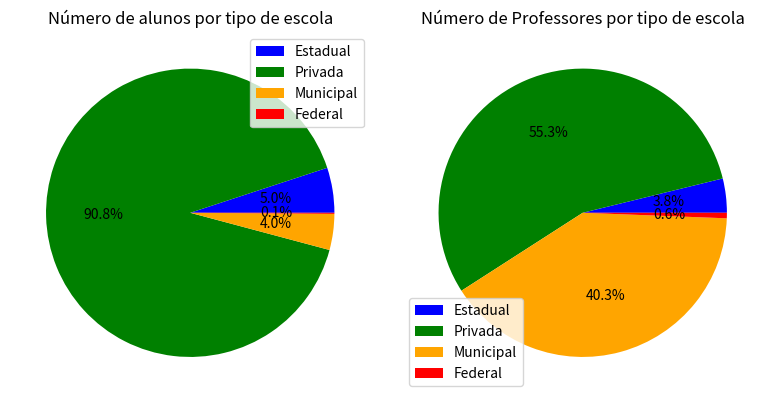

This chart was generated by the following Python code:
import matplotlib.pyplot as plt, pandas as pd

# criando a tabela

dados=[[1186, 1751], [21328, 25280], [947, 18432], [29, 280]]
linhas = ["Estadual", "Privada", "Municipal", "Federal"]
colunas = ["Numero de alunos", "Numero de professores"]
df = pd.DataFrame(dados, columns=colunas, index=linhas)
"""df["tipo de escola"] = linhas  # adiciona um tipo a escola, nova coluna"""
print(df)

#uso da funçao subplots

fig, axs = plt.subplots(1,2, figsize=(8,4))
df.plot.pie(y = "Numero de alunos", ax=axs[0], autopct="%1.1f%%", colors = ["blue", "green", "orange", "red"],labels=None)
axs[0].set_title("Número de alunos por tipo de escola")

df.plot.pie(y="Numero de professores", ax=axs[1], autopct="%1.1f%%", colors = ["blue", "green", "orange", "red"],labels=None)
axs[1].set_title("Número de Professores por tipo de escola")

plt.tight_layout()
plt.show()

"""
autopct -- define o formato da porcentagem
plt.tihht -- ajusta automaticamente o epaço entre os graficos
labels=none --- deixa as fatia de pixa sem nome, ja q o grafico ja tem legenda"""